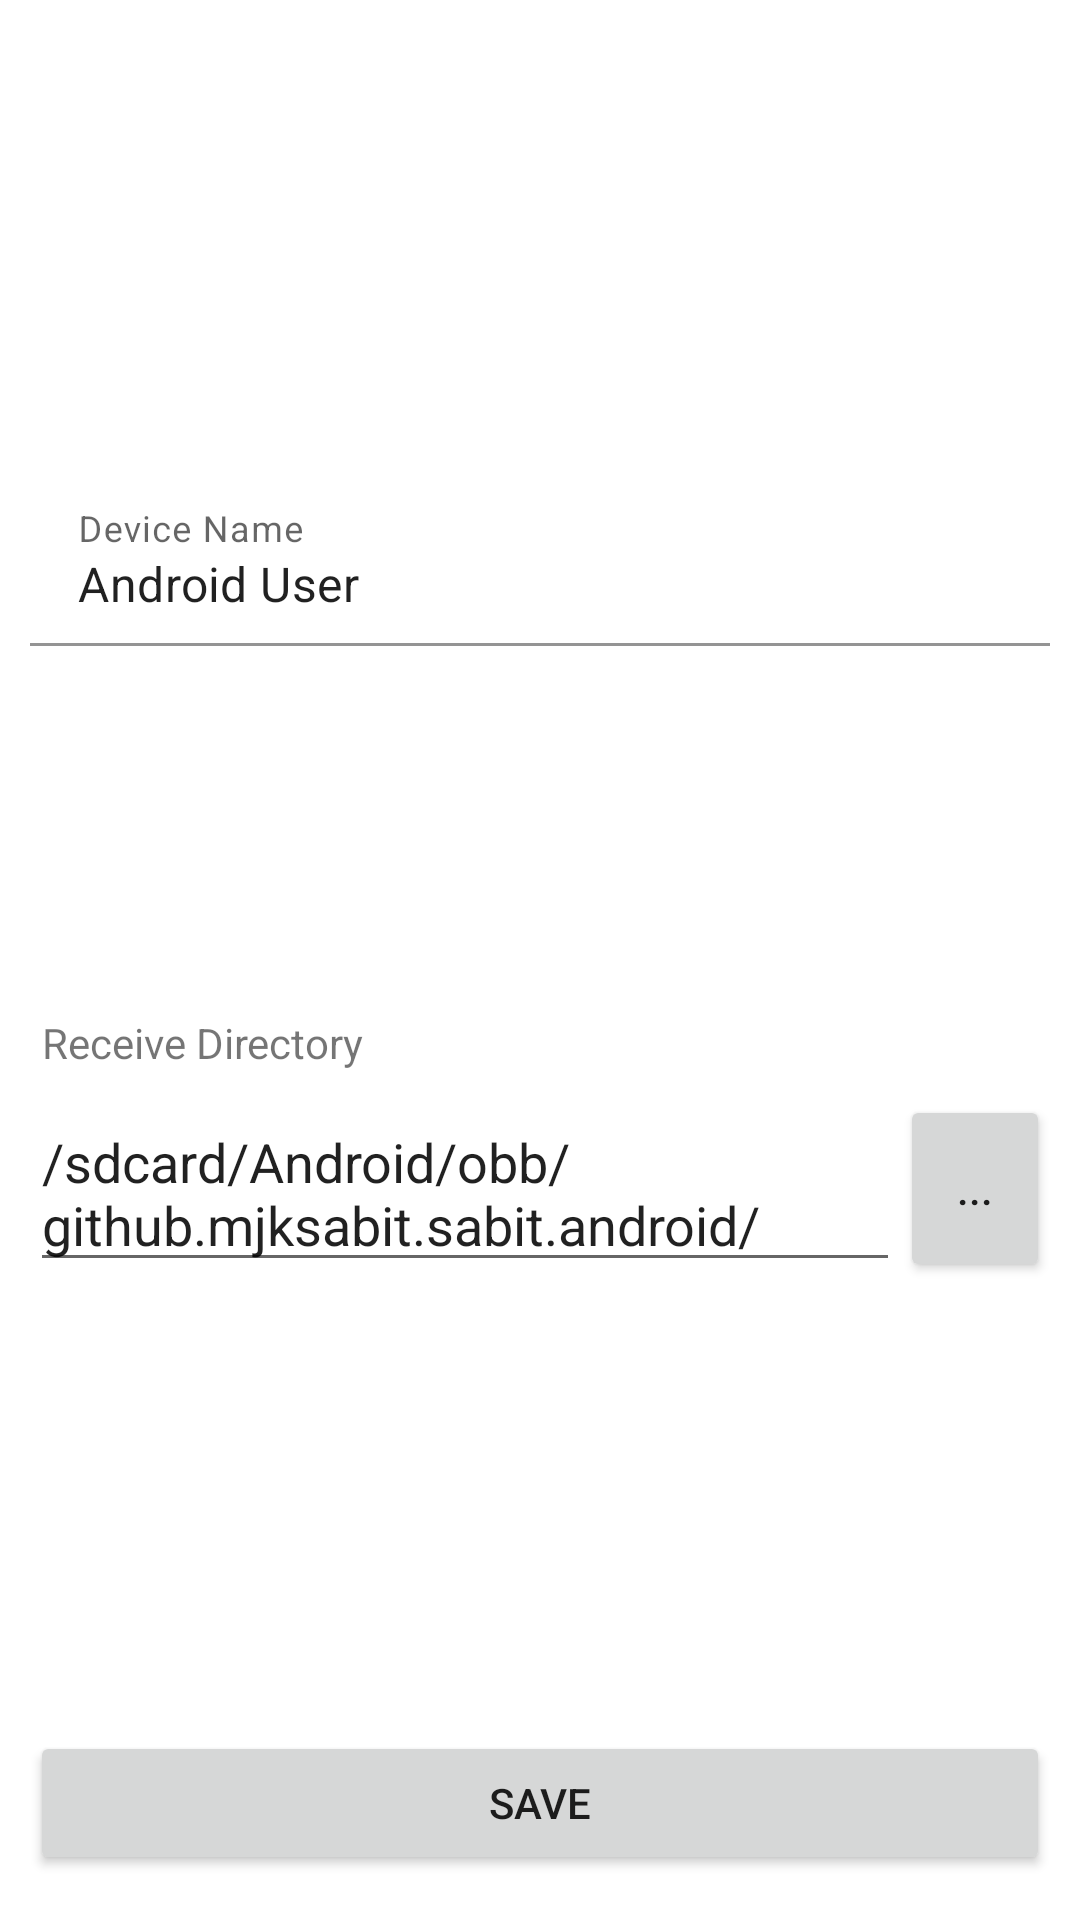

Android layout source for this screen:
<!-- AndroidManifest.xml: application theme AppTheme -->
<!-- res/layout/fragment_settings.xml -->
<?xml version="1.0" encoding="utf-8"?>
<androidx.constraintlayout.widget.ConstraintLayout xmlns:android="http://schemas.android.com/apk/res/android"
    xmlns:app="http://schemas.android.com/apk/res-auto"
    xmlns:tools="http://schemas.android.com/tools"
    android:layout_width="match_parent"
    android:layout_height="match_parent"
    android:padding="10dp"
    tools:context=".ui.SettingsFragment">

    <com.google.android.material.textfield.TextInputLayout
        android:id="@+id/username_holder"
        android:layout_width="0dp"
        android:layout_height="wrap_content"
        app:boxBackgroundColor="@color/invisible_color"
        app:layout_constraintBottom_toTopOf="@+id/receive_directory"
        app:layout_constraintEnd_toEndOf="parent"
        app:layout_constraintHorizontal_bias="0.5"
        app:layout_constraintStart_toStartOf="parent"
        app:layout_constraintTop_toTopOf="parent">

        <com.google.android.material.textfield.TextInputEditText
            android:id="@+id/username"
            android:layout_width="match_parent"
            android:layout_height="wrap_content"
            android:hint="@string/identifier_name"
            android:lines="1"
            android:singleLine="true"
            android:text="@string/default_id_name" />

    </com.google.android.material.textfield.TextInputLayout>

    <EditText
        android:id="@+id/receive_directory"
        android:layout_width="0dp"
        android:layout_height="wrap_content"
        android:editable="false"
        android:ems="10"
        android:inputType="none"
        android:singleLine="false"
        android:text="@string/receive_location_placeholder"
        app:layout_constraintBottom_toTopOf="@+id/save_settings"
        app:layout_constraintEnd_toStartOf="@+id/select_directory"
        app:layout_constraintHorizontal_bias="0.5"
        app:layout_constraintStart_toStartOf="parent"
        app:layout_constraintTop_toBottomOf="@+id/username_holder" />

    <Button
        android:id="@+id/select_directory"
        android:layout_width="50dp"
        android:layout_height="0dp"
        android:text="@string/select_receive_directory"
        app:layout_constraintBottom_toBottomOf="@+id/receive_directory"
        app:layout_constraintEnd_toEndOf="parent"
        app:layout_constraintTop_toTopOf="@+id/receive_directory" />

    <TextView
        android:id="@+id/textView"
        android:layout_width="wrap_content"
        android:layout_height="wrap_content"
        android:layout_marginStart="4dp"
        android:layout_marginBottom="8dp"
        android:text="@string/receive_option_header"
        app:layout_constraintBottom_toTopOf="@+id/receive_directory"
        app:layout_constraintStart_toStartOf="@+id/receive_directory" />

    <Button
        android:id="@+id/save_settings"
        android:layout_width="0dp"
        android:layout_height="wrap_content"
        android:layout_marginBottom="5dp"
        android:text="@string/save_settings"
        app:layout_constraintBottom_toBottomOf="parent"
        app:layout_constraintEnd_toEndOf="parent"
        app:layout_constraintStart_toStartOf="parent" />

</androidx.constraintlayout.widget.ConstraintLayout>
<!-- resources referenced by this layout -->
<resources>
  <color name="invisible_color">#00FFFFFF</color>
  <string name="default_id_name">Android User</string>
  <string name="identifier_name">Device Name</string>
  <string name="receive_location_placeholder">/sdcard/Android/obb/github.example.sabit.android/</string>
  <string name="receive_option_header">Receive Directory</string>
  <string name="save_settings">Save</string>
  <string name="select_receive_directory">...</string>
  <style name="AppTheme" parent="Theme.MaterialComponents.Light.DarkActionBar">
          
          <item name="colorPrimary">@color/colorPrimary</item>
          <item name="colorPrimaryDark">@color/colorPrimaryDark</item>
          <item name="colorAccent">#00897B</item>
      </style>
  <color name="colorPrimary">#6200EE</color>
  <color name="colorPrimaryDark">#3700B3</color>
</resources>
